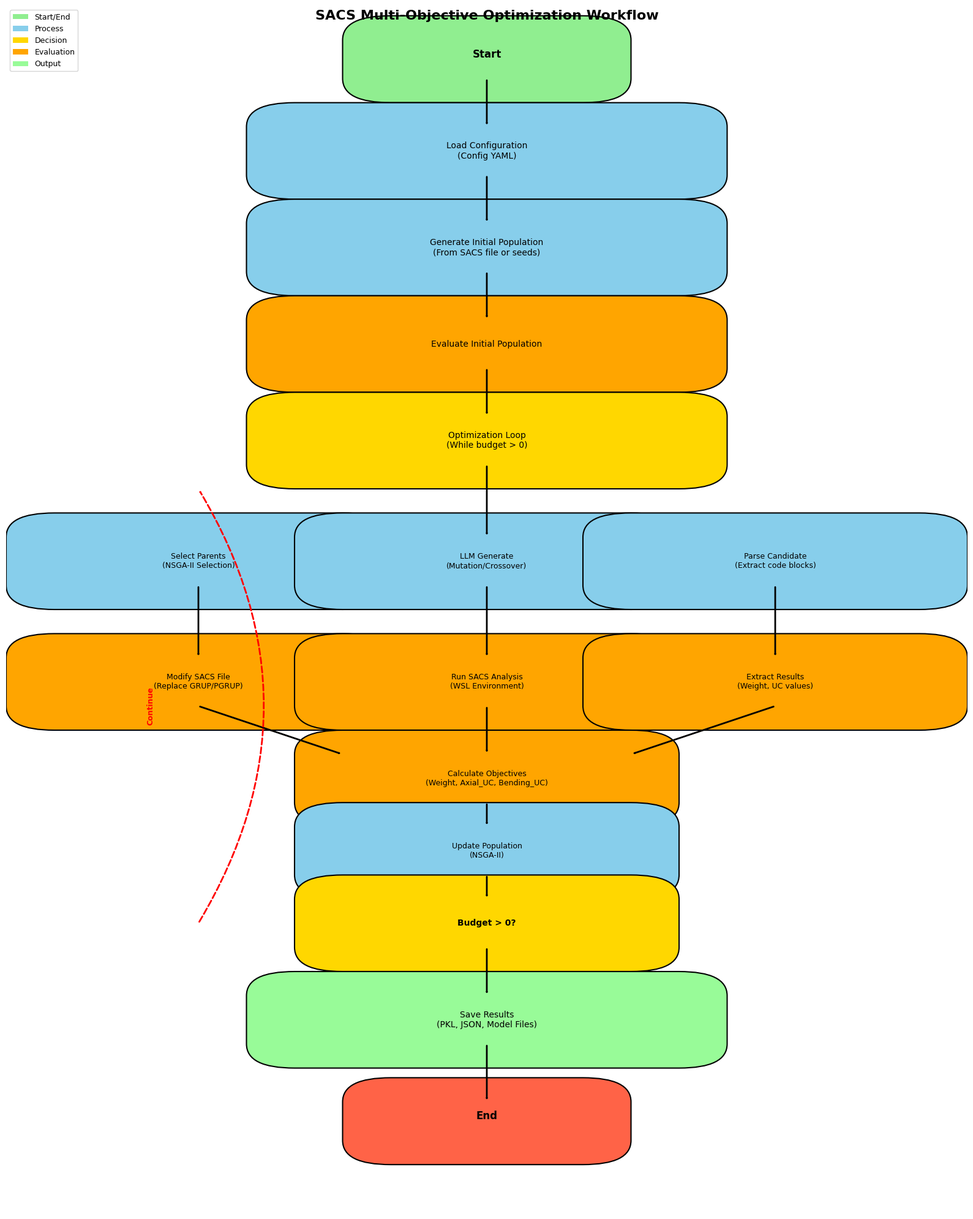
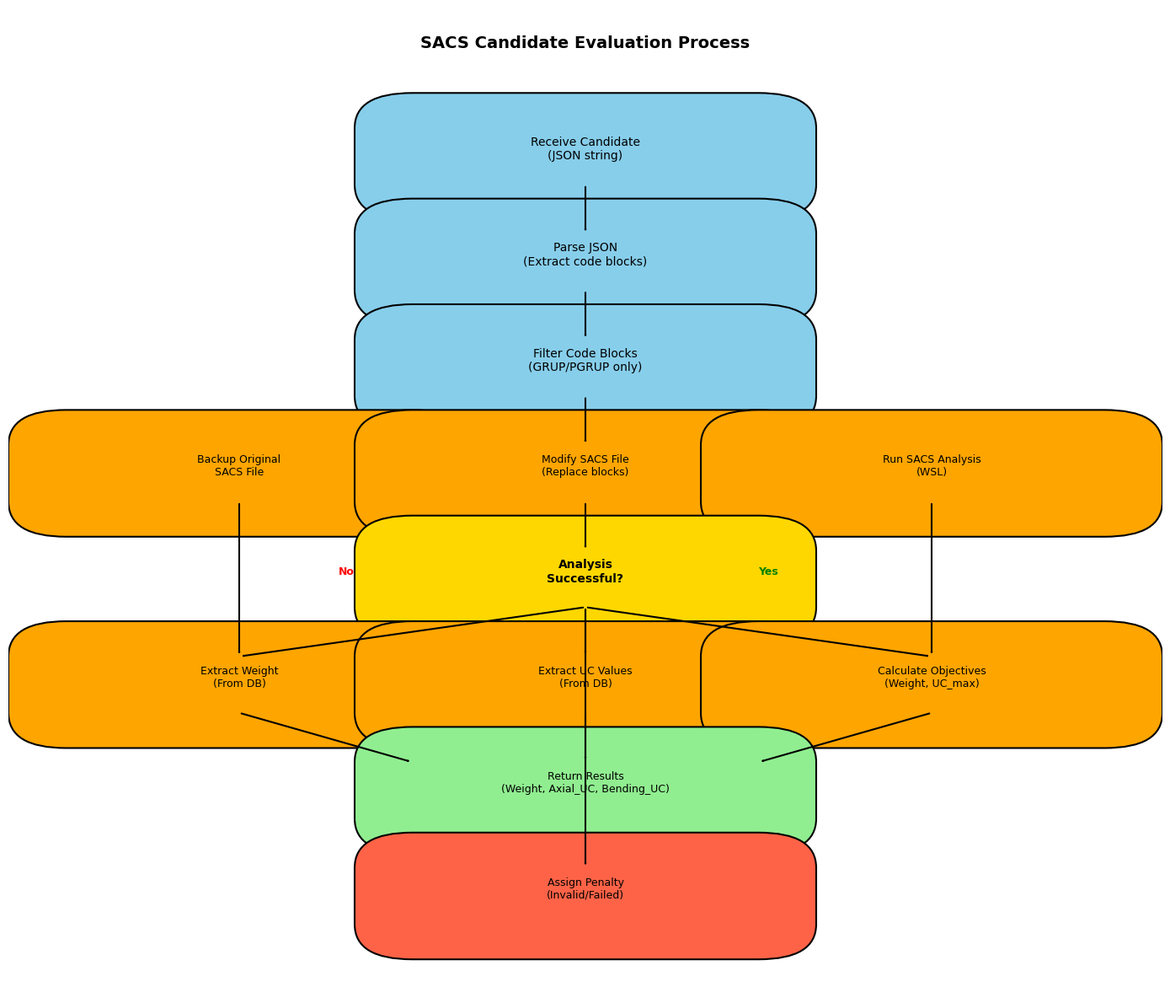

Recreate these plots in Python, in order.
#!/usr/bin/env python3
"""
生成 SACS 优化项目的流程图
用于论文中的流程图绘制
"""

import matplotlib.pyplot as plt
import matplotlib.patches as mpatches
from matplotlib.patches import FancyBboxPatch, FancyArrowPatch, ConnectionPatch
import numpy as np

# 设置中文字体
plt.rcParams['font.sans-serif'] = ['SimHei', 'Arial Unicode MS', 'DejaVu Sans']
plt.rcParams['axes.unicode_minus'] = False

def create_sacs_flowchart():
    """创建 SACS 优化流程图"""
    fig, ax = plt.subplots(1, 1, figsize=(16, 20))
    ax.set_xlim(0, 10)
    ax.set_ylim(0, 25)
    ax.axis('off')
    
    # 定义颜色
    color_start = '#90EE90'  # 浅绿色 - 开始
    color_process = '#87CEEB'  # 天蓝色 - 处理
    color_decision = '#FFD700'  # 金色 - 决策
    color_eval = '#FFA500'  # 橙色 - 评估
    color_output = '#98FB98'  # 浅绿色 - 输出
    color_end = '#FF6347'  # 番茄红 - 结束
    
    # 定义框的样式
    box_style = dict(boxstyle="round,pad=0.5", edgecolor='black', linewidth=1.5)
    
    # 1. 开始
    start_box = FancyBboxPatch((4, 23.5), 2, 0.8, facecolor=color_start, **box_style)
    ax.add_patch(start_box)
    ax.text(5, 24, 'Start', ha='center', va='center', fontsize=12, weight='bold')
    
    # 2. 加载配置和初始化
    init_box = FancyBboxPatch((3, 21.5), 4, 1, facecolor=color_process, **box_style)
    ax.add_patch(init_box)
    ax.text(5, 22, 'Load Configuration\n(Config YAML)', ha='center', va='center', fontsize=10)
    
    # 3. 生成初始种群
    init_pop_box = FancyBboxPatch((3, 19.5), 4, 1, facecolor=color_process, **box_style)
    ax.add_patch(init_pop_box)
    ax.text(5, 20, 'Generate Initial Population\n(From SACS file or seeds)', ha='center', va='center', fontsize=10)
    
    # 4. 评估初始种群
    eval_init_box = FancyBboxPatch((3, 17.5), 4, 1, facecolor=color_eval, **box_style)
    ax.add_patch(eval_init_box)
    ax.text(5, 18, 'Evaluate Initial Population', ha='center', va='center', fontsize=10)
    
    # 5. 优化循环开始
    loop_start_box = FancyBboxPatch((3, 15.5), 4, 1, facecolor=color_decision, **box_style)
    ax.add_patch(loop_start_box)
    ax.text(5, 16, 'Optimization Loop\n(While budget > 0)', ha='center', va='center', fontsize=10)
    
    # 6. 选择父代
    select_box = FancyBboxPatch((0.5, 13), 3, 1, facecolor=color_process, **box_style)
    ax.add_patch(select_box)
    ax.text(2, 13.5, 'Select Parents\n(NSGA-II Selection)', ha='center', va='center', fontsize=9)
    
    # 7. LLM 生成新候选
    llm_box = FancyBboxPatch((3.5, 13), 3, 1, facecolor=color_process, **box_style)
    ax.add_patch(llm_box)
    ax.text(5, 13.5, 'LLM Generate\n(Mutation/Crossover)', ha='center', va='center', fontsize=9)
    
    # 8. 解析 JSON
    parse_box = FancyBboxPatch((6.5, 13), 3, 1, facecolor=color_process, **box_style)
    ax.add_patch(parse_box)
    ax.text(8, 13.5, 'Parse Candidate\n(Extract code blocks)', ha='center', va='center', fontsize=9)
    
    # 9. 修改 SACS 文件
    modify_box = FancyBboxPatch((0.5, 10.5), 3, 1, facecolor=color_eval, **box_style)
    ax.add_patch(modify_box)
    ax.text(2, 11, 'Modify SACS File\n(Replace GRUP/PGRUP)', ha='center', va='center', fontsize=9)
    
    # 10. 运行 SACS 分析
    run_box = FancyBboxPatch((3.5, 10.5), 3, 1, facecolor=color_eval, **box_style)
    ax.add_patch(run_box)
    ax.text(5, 11, 'Run SACS Analysis\n(WSL Environment)', ha='center', va='center', fontsize=9)
    
    # 11. 提取结果
    extract_box = FancyBboxPatch((6.5, 10.5), 3, 1, facecolor=color_eval, **box_style)
    ax.add_patch(extract_box)
    ax.text(8, 11, 'Extract Results\n(Weight, UC values)', ha='center', va='center', fontsize=9)
    
    # 12. 计算目标值
    obj_box = FancyBboxPatch((3.5, 8.5), 3, 1, facecolor=color_eval, **box_style)
    ax.add_patch(obj_box)
    ax.text(5, 9, 'Calculate Objectives\n(Weight, Axial_UC, Bending_UC)', ha='center', va='center', fontsize=9)
    
    # 13. 更新种群
    update_box = FancyBboxPatch((3.5, 7), 3, 1, facecolor=color_process, **box_style)
    ax.add_patch(update_box)
    ax.text(5, 7.5, 'Update Population\n(NSGA-II)', ha='center', va='center', fontsize=9)
    
    # 14. 检查预算
    budget_box = FancyBboxPatch((3.5, 5.5), 3, 1, facecolor=color_decision, **box_style)
    ax.add_patch(budget_box)
    ax.text(5, 6, 'Budget > 0?', ha='center', va='center', fontsize=10, weight='bold')
    
    # 15. 输出结果
    output_box = FancyBboxPatch((3, 3.5), 4, 1, facecolor=color_output, **box_style)
    ax.add_patch(output_box)
    ax.text(5, 4, 'Save Results\n(PKL, JSON, Model Files)', ha='center', va='center', fontsize=10)
    
    # 16. 结束
    end_box = FancyBboxPatch((4, 1.5), 2, 0.8, facecolor=color_end, **box_style)
    ax.add_patch(end_box)
    ax.text(5, 2, 'End', ha='center', va='center', fontsize=12, weight='bold')
    
    # 绘制箭头
    arrows = [
        # 主流程箭头
        ((5, 23.5), (5, 22.5)),  # Start -> Load Config
        ((5, 21.5), (5, 20.5)),  # Load Config -> Init Pop
        ((5, 19.5), (5, 18.5)),  # Init Pop -> Eval Init
        ((5, 17.5), (5, 16.5)),  # Eval Init -> Loop Start
        ((5, 15.5), (5, 14)),    # Loop Start -> Select/LLM/Parse
        ((2, 13), (2, 11.5)),    # Select -> Modify
        ((5, 13), (5, 11.5)),   # LLM -> Run
        ((8, 13), (8, 11.5)),   # Parse -> Extract
        ((2, 10.5), (3.5, 9.5)), # Modify -> Calculate Obj
        ((5, 10.5), (5, 9.5)),   # Run -> Calculate Obj
        ((8, 10.5), (6.5, 9.5)), # Extract -> Calculate Obj
        ((5, 8.5), (5, 8)),      # Calculate Obj -> Update
        ((5, 7), (5, 6.5)),     # Update -> Budget Check
        ((5, 5.5), (5, 4.5)),    # Budget Check -> Output (Yes)
        ((5, 3.5), (5, 2.3)),    # Output -> End
    ]
    
    for (x1, y1), (x2, y2) in arrows:
        arrow = FancyArrowPatch((x1, y1), (x2, y2),
                               arrowstyle='->', lw=2, color='black',
                               connectionstyle="arc3,rad=0")
        ax.add_patch(arrow)
    
    # 循环箭头（预算未用完时返回）
    loop_arrow = FancyArrowPatch((2, 6), (2, 15),
                                 arrowstyle='->', lw=2, color='red',
                                 connectionstyle="arc3,rad=0.3", linestyle='--')
    ax.add_patch(loop_arrow)
    ax.text(1.5, 10.5, 'Continue', ha='center', va='center', fontsize=9, 
            color='red', rotation=90, weight='bold')
    
    # 添加标题
    ax.text(5, 24.8, 'SACS Multi-Objective Optimization Workflow', 
            ha='center', va='center', fontsize=16, weight='bold')
    
    # 添加图例
    legend_elements = [
        mpatches.Patch(facecolor=color_start, label='Start/End'),
        mpatches.Patch(facecolor=color_process, label='Process'),
        mpatches.Patch(facecolor=color_decision, label='Decision'),
        mpatches.Patch(facecolor=color_eval, label='Evaluation'),
        mpatches.Patch(facecolor=color_output, label='Output'),
    ]
    ax.legend(handles=legend_elements, loc='upper left', fontsize=9)
    
    plt.tight_layout()
    plt.savefig('sacs_optimization_flowchart.png', dpi=300, bbox_inches='tight')
    plt.savefig('sacs_optimization_flowchart.pdf', bbox_inches='tight')
    print("流程图已保存为:")
    print("  - sacs_optimization_flowchart.png (高分辨率)")
    print("  - sacs_optimization_flowchart.pdf (矢量图)")
    plt.close()

def create_detailed_evaluation_flowchart():
    """创建详细的评估流程图"""
    fig, ax = plt.subplots(1, 1, figsize=(14, 12))
    ax.set_xlim(0, 10)
    ax.set_ylim(0, 14)
    ax.axis('off')
    
    color_process = '#87CEEB'
    color_eval = '#FFA500'
    color_success = '#90EE90'
    color_fail = '#FF6347'
    
    box_style = dict(boxstyle="round,pad=0.5", edgecolor='black', linewidth=1.5)
    
    # 标题
    ax.text(5, 13.5, 'SACS Candidate Evaluation Process', 
            ha='center', va='center', fontsize=14, weight='bold')
    
    # 1. 接收候选
    start_box = FancyBboxPatch((3.5, 11.5), 3, 0.8, facecolor=color_process, **box_style)
    ax.add_patch(start_box)
    ax.text(5, 12, 'Receive Candidate\n(JSON string)', ha='center', va='center', fontsize=10)
    
    # 2. 解析 JSON
    parse_box = FancyBboxPatch((3.5, 10), 3, 0.8, facecolor=color_process, **box_style)
    ax.add_patch(parse_box)
    ax.text(5, 10.5, 'Parse JSON\n(Extract code blocks)', ha='center', va='center', fontsize=10)
    
    # 3. 过滤代码块
    filter_box = FancyBboxPatch((3.5, 8.5), 3, 0.8, facecolor=color_process, **box_style)
    ax.add_patch(filter_box)
    ax.text(5, 9, 'Filter Code Blocks\n(GRUP/PGRUP only)', ha='center', va='center', fontsize=10)
    
    # 4. 备份原文件
    backup_box = FancyBboxPatch((0.5, 7), 3, 0.8, facecolor=color_eval, **box_style)
    ax.add_patch(backup_box)
    ax.text(2, 7.5, 'Backup Original\nSACS File', ha='center', va='center', fontsize=9)
    
    # 5. 修改 SACS 文件
    modify_box = FancyBboxPatch((3.5, 7), 3, 0.8, facecolor=color_eval, **box_style)
    ax.add_patch(modify_box)
    ax.text(5, 7.5, 'Modify SACS File\n(Replace blocks)', ha='center', va='center', fontsize=9)
    
    # 6. 运行 SACS
    run_box = FancyBboxPatch((6.5, 7), 3, 0.8, facecolor=color_eval, **box_style)
    ax.add_patch(run_box)
    ax.text(8, 7.5, 'Run SACS Analysis\n(WSL)', ha='center', va='center', fontsize=9)
    
    # 7. 检查成功
    check_box = FancyBboxPatch((3.5, 5.5), 3, 0.8, facecolor='#FFD700', **box_style)
    ax.add_patch(check_box)
    ax.text(5, 6, 'Analysis\nSuccessful?', ha='center', va='center', fontsize=10, weight='bold')
    
    # 8. 提取重量
    weight_box = FancyBboxPatch((0.5, 4), 3, 0.8, facecolor=color_eval, **box_style)
    ax.add_patch(weight_box)
    ax.text(2, 4.5, 'Extract Weight\n(From DB)', ha='center', va='center', fontsize=9)
    
    # 9. 提取 UC
    uc_box = FancyBboxPatch((3.5, 4), 3, 0.8, facecolor=color_eval, **box_style)
    ax.add_patch(uc_box)
    ax.text(5, 4.5, 'Extract UC Values\n(From DB)', ha='center', va='center', fontsize=9)
    
    # 10. 计算目标
    obj_box = FancyBboxPatch((6.5, 4), 3, 0.8, facecolor=color_eval, **box_style)
    ax.add_patch(obj_box)
    ax.text(8, 4.5, 'Calculate Objectives\n(Weight, UC_max)', ha='center', va='center', fontsize=9)
    
    # 11. 成功输出
    success_box = FancyBboxPatch((3.5, 2.5), 3, 0.8, facecolor=color_success, **box_style)
    ax.add_patch(success_box)
    ax.text(5, 3, 'Return Results\n(Weight, Axial_UC, Bending_UC)', ha='center', va='center', fontsize=9)
    
    # 12. 失败输出
    fail_box = FancyBboxPatch((3.5, 1), 3, 0.8, facecolor=color_fail, **box_style)
    ax.add_patch(fail_box)
    ax.text(5, 1.5, 'Assign Penalty\n(Invalid/Failed)', ha='center', va='center', fontsize=9)
    
    # 绘制箭头
    arrows = [
        ((5, 11.5), (5, 10.8)),
        ((5, 10), (5, 9.3)),
        ((5, 8.5), (5, 7.8)),
        ((2, 7), (2, 4.8)),
        ((5, 7), (5, 6.3)),
        ((8, 7), (8, 4.8)),
        ((5, 5.5), (2, 4.8)),  # Success -> Weight
        ((5, 5.5), (5, 4.8)),  # Success -> UC
        ((5, 5.5), (8, 4.8)),  # Success -> Obj
        ((2, 4), (3.5, 3.3)),
        ((5, 4), (5, 3.3)),
        ((8, 4), (6.5, 3.3)),
        ((5, 5.5), (5, 1.8)),  # Fail -> Penalty
    ]
    
    for (x1, y1), (x2, y2) in arrows:
        arrow = FancyArrowPatch((x1, y1), (x2, y2),
                               arrowstyle='->', lw=1.5, color='black',
                               connectionstyle="arc3,rad=0")
        ax.add_patch(arrow)
    
    # 添加 Yes/No 标签
    ax.text(6.5, 6, 'Yes', ha='left', va='center', fontsize=9, weight='bold', color='green')
    ax.text(3, 6, 'No', ha='right', va='center', fontsize=9, weight='bold', color='red')
    
    plt.tight_layout()
    plt.savefig('sacs_evaluation_flowchart.png', dpi=300, bbox_inches='tight')
    plt.savefig('sacs_evaluation_flowchart.pdf', bbox_inches='tight')
    print("\n详细评估流程图已保存为:")
    print("  - sacs_evaluation_flowchart.png")
    print("  - sacs_evaluation_flowchart.pdf")
    plt.close()

if __name__ == '__main__':
    print("正在生成 SACS 优化流程图...")
    create_sacs_flowchart()
    print("\n正在生成详细评估流程图...")
    create_detailed_evaluation_flowchart()
    print("\n✅ 所有流程图生成完成！")
